Photos from the image-classification dataset "SPBDD-Sugarcane-Pokkah-Boeng-Dataset" in the GitHub repository Shukichi/SPBDD-Sugarcane-Pokkah-Boeng-Dataset. Its 4 classes are: healthy, mild, moderate, severe.

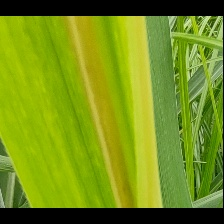
Label: mild

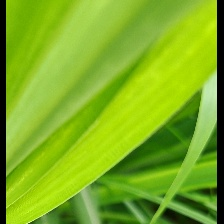
Label: mild

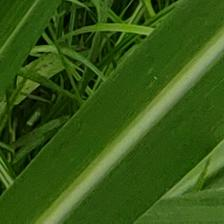
Label: healthy

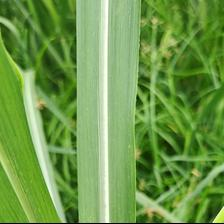
Label: healthy

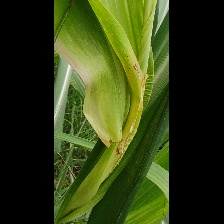
Label: severe

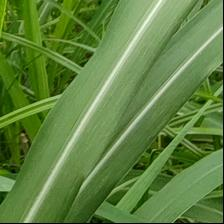
Label: healthy
